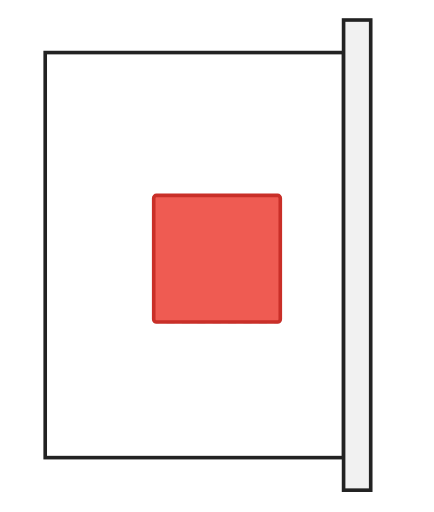
t = 0.00 s
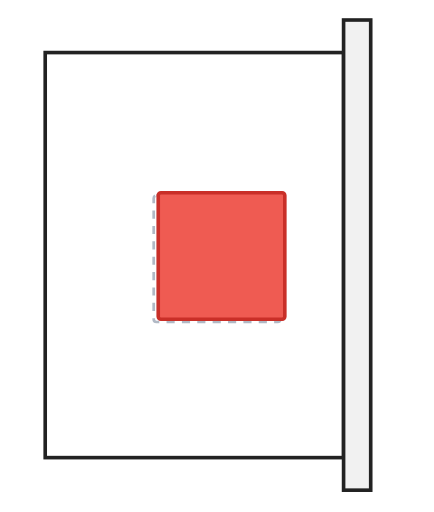
t = 0.13 s
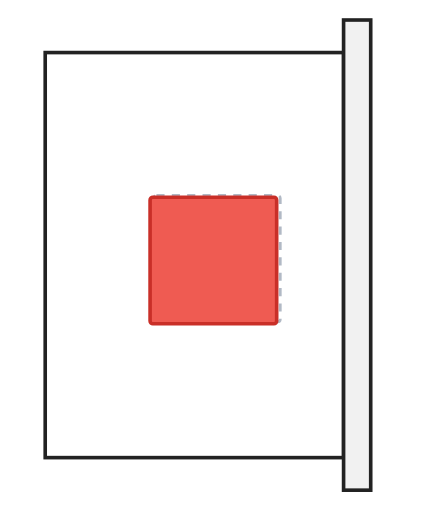
t = 0.26 s
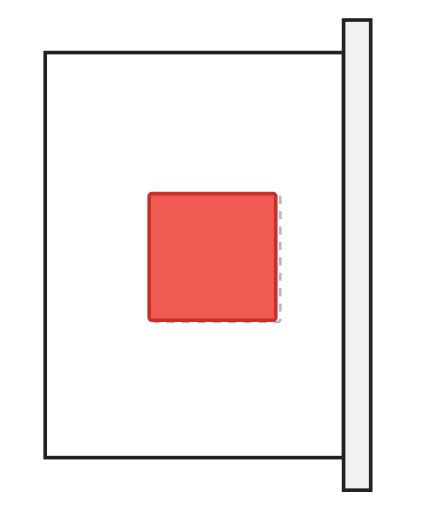
t = 0.40 s
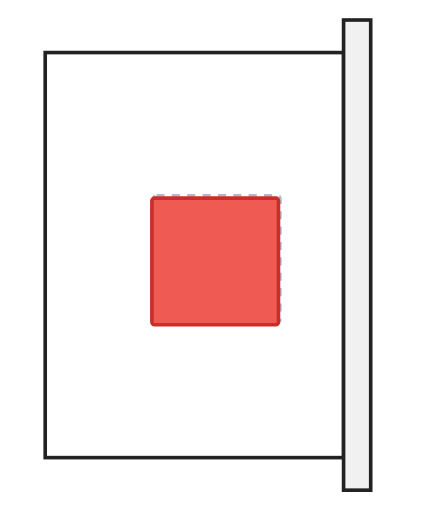
t = 0.54 s
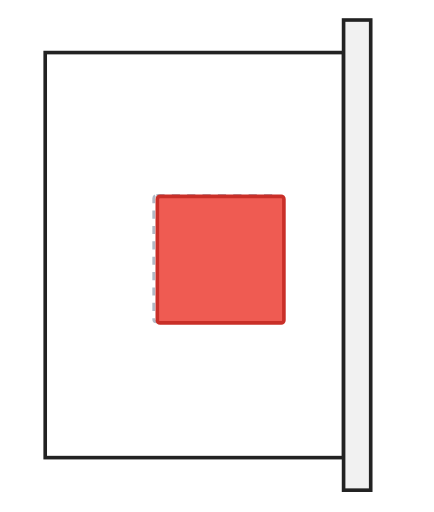
t = 0.67 s

The animated SVG that drew these frames (rendered in a browser with its animation timeline set to each time). Animation: 1 SMIL element (animateTransform=1); one cycle of 0.80 s, repeats indefinitely.

<?xml version="1.0" encoding="UTF-8"?>
<svg xmlns="http://www.w3.org/2000/svg" width="480" height="566" viewBox="0 0 480 566">
  <title>World-lock jitter artifact</title>
  <desc>A red virtual sticky note makes small unstable movements relative to a fixed physical frame.</desc>

  <rect width="480" height="566" fill="#ffffff"/>

  <!-- The physical-world reference stays fixed. -->
  <rect x="50" y="58" width="330" height="448" fill="#ffffff" stroke="#222222"
        stroke-width="4"/>
  <rect x="380" y="22" width="30" height="520" fill="#f1f1f1" stroke="#222222"
        stroke-width="4"/>

  <!-- The intended stable location remains visible behind the jitter. -->
  <rect x="170" y="216" width="140" height="140" rx="3" fill="none" stroke="#64748b"
        stroke-width="3" stroke-dasharray="9 8" opacity="0.5"/>

  <!-- Short, irregular steps make the rendered object visibly unstable. -->
  <g>
    <animateTransform attributeName="transform" type="translate" dur="0.8s"
                      values="0 0;5 -3;-4 2;3 4;-5 -2;2 -4;-2 3;4 1;-3 -4;0 0"
                      keyTimes="0;0.11;0.22;0.33;0.44;0.56;0.67;0.78;0.89;1"
                      calcMode="discrete" repeatCount="indefinite"/>
    <rect x="170" y="216" width="140" height="140" rx="3" fill="#ef5b52"
          stroke="#c92f28" stroke-width="4"/>
  </g>
</svg>
